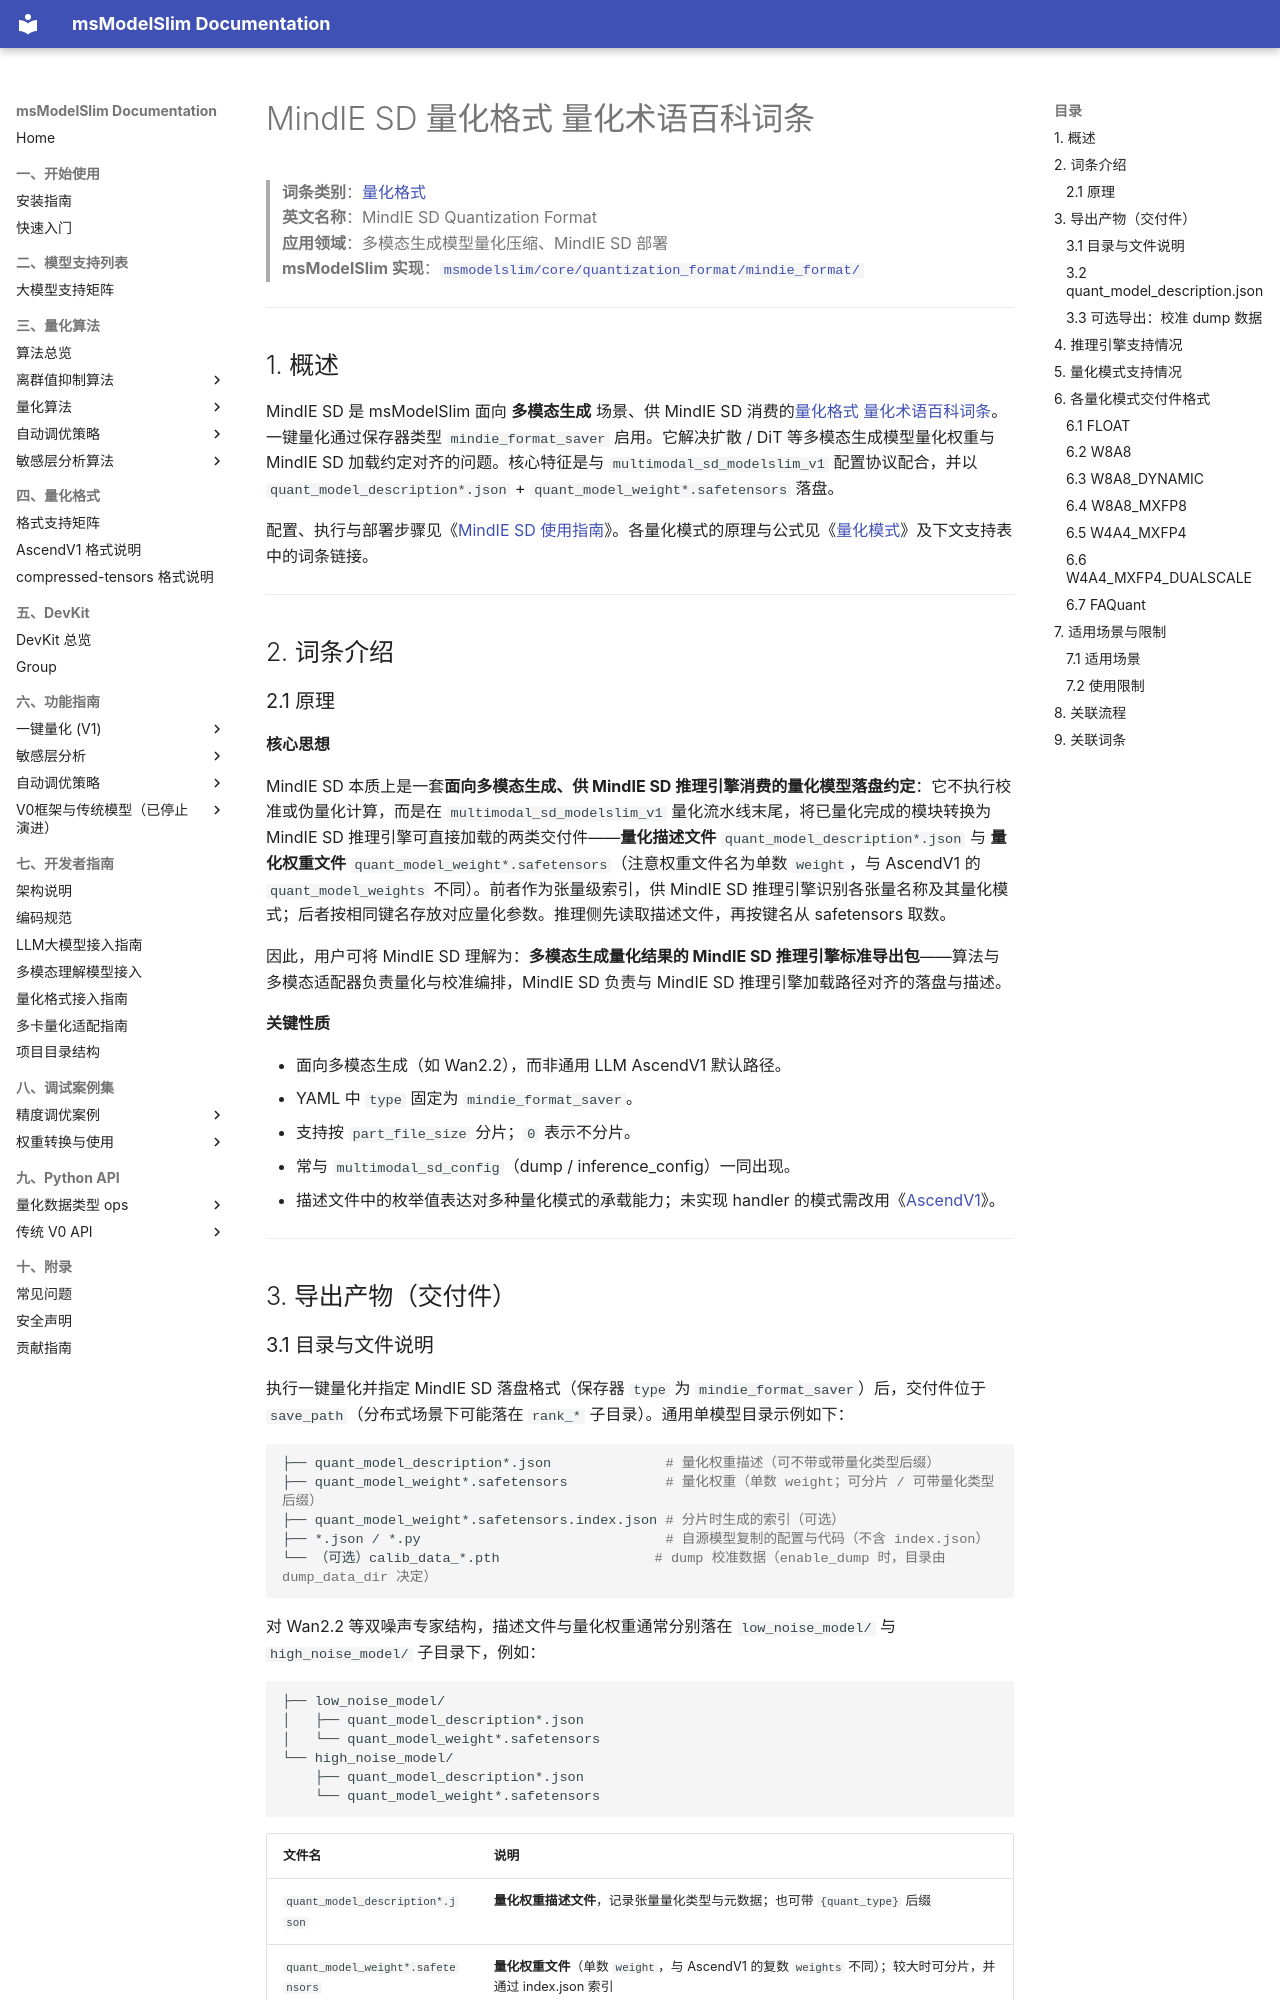

repository: Ascend/msmodelslim · page: zh/knowledge_base/quantization_format/mindie_sd/term_mindie_sd/index.html · generator: mkdocs

# MindIE SD 量化格式 量化术语百科词条

> **词条类别**：[量化格式](../README.md)<br>
> **英文名称**：MindIE SD Quantization Format<br>
> **应用领域**：多模态生成模型量化压缩、MindIE SD 部署<br>
> **msModelSlim 实现**：[`msmodelslim/core/quantization_format/mindie_format/`](../../../../../msmodelslim/core/quantization_format/mindie_format/)

---

## 1. 概述

MindIE SD 是 msModelSlim 面向 **多模态生成** 场景、供 MindIE SD 消费的[量化格式 量化术语百科词条](../README.md)。一键量化通过保存器类型 `mindie_format_saver` 启用。它解决扩散 / DiT 等多模态生成模型量化权重与 MindIE SD 加载约定对齐的问题。核心特征是与 `multimodal_sd_modelslim_v1` 配置协议配合，并以 `quant_model_description*.json` + `quant_model_weight*.safetensors` 落盘。

配置、执行与部署步骤见《[MindIE SD 使用指南](mindie_sd_usage.md)》。各量化模式的原理与公式见《[量化模式](../../quantization_schema/README.md)》及下文支持表中的词条链接。

---

## 2. 词条介绍

### 2.1 原理

**核心思想**

MindIE SD 本质上是一套**面向多模态生成、供 MindIE SD 推理引擎消费的量化模型落盘约定**：它不执行校准或伪量化计算，而是在 `multimodal_sd_modelslim_v1` 量化流水线末尾，将已量化完成的模块转换为 MindIE SD 推理引擎可直接加载的两类交付件——**量化描述文件** `quant_model_description*.json` 与 **量化权重文件** `quant_model_weight*.safetensors`（注意权重文件名为单数 `weight`，与 AscendV1 的 `quant_model_weights` 不同）。前者作为张量级索引，供 MindIE SD 推理引擎识别各张量名称及其量化模式；后者按相同键名存放对应量化参数。推理侧先读取描述文件，再按键名从 safetensors 取数。

因此，用户可将 MindIE SD 理解为：**多模态生成量化结果的 MindIE SD 推理引擎标准导出包**——算法与多模态适配器负责量化与校准编排，MindIE SD 负责与 MindIE SD 推理引擎加载路径对齐的落盘与描述。

**关键性质**

- 面向多模态生成（如 Wan2.2），而非通用 LLM AscendV1 默认路径。
- YAML 中 `type` 固定为 `mindie_format_saver`。
- 支持按 `part_file_size` 分片；`0` 表示不分片。
- 常与 `multimodal_sd_config`（dump / inference_config）一同出现。
- 描述文件中的枚举值表达对多种量化模式的承载能力；未实现 handler 的模式需改用《[AscendV1](../ascendv1/term_ascendv1.md)》。

---

## 3. <span id="export-artifacts">导出产物（交付件）</span>

### 3.1 目录与文件说明

执行一键量化并指定 MindIE SD 落盘格式（保存器 `type` 为 `mindie_format_saver`）后，交付件位于 `save_path`（分布式场景下可能落在 `rank_*` 子目录）。通用单模型目录示例如下：

```bash
├── quant_model_description*.json              # 量化权重描述（可不带或带量化类型后缀）
├── quant_model_weight*.safetensors            # 量化权重（单数 weight；可分片 / 可带量化类型后缀）
├── quant_model_weight*.safetensors.index.json # 分片时生成的索引（可选）
├── *.json / *.py                              # 自源模型复制的配置与代码（不含 index.json）
└── （可选）calib_data_*.pth                   # dump 校准数据（enable_dump 时，目录由 dump_data_dir 决定）
```

对 Wan2.2 等双噪声专家结构，描述文件与量化权重通常分别落在 `low_noise_model/` 与 `high_noise_model/` 子目录下，例如：

```bash
├── low_noise_model/
│   ├── quant_model_description*.json
│   └── quant_model_weight*.safetensors
└── high_noise_model/
    ├── quant_model_description*.json
    └── quant_model_weight*.safetensors
```

| 文件名 | 说明 |
| --- | --- |
| `quant_model_description*.json` | **量化权重描述文件**，记录张量量化类型与元数据；也可带 `{quant_type}` 后缀 |
| `quant_model_weight*.safetensors` | **量化权重文件**（单数 `weight`，与 AscendV1 的复数 `weights` 不同）；较大时可分片，并通过 index.json 索引 |
| `*.json` / `*.py` | 自源模型复制的配置与代码文件；**不复制** `index.json`；权限按工具约定设置 |
| `calib_data_*.pth` | **可选**：校准 dump 数据，见下文可选导出 |

`quant_model_description*.json` 中，每个张量键对应一个量化类型标识；同一 Linear 层的相关参数通常共享相同类型标识。
